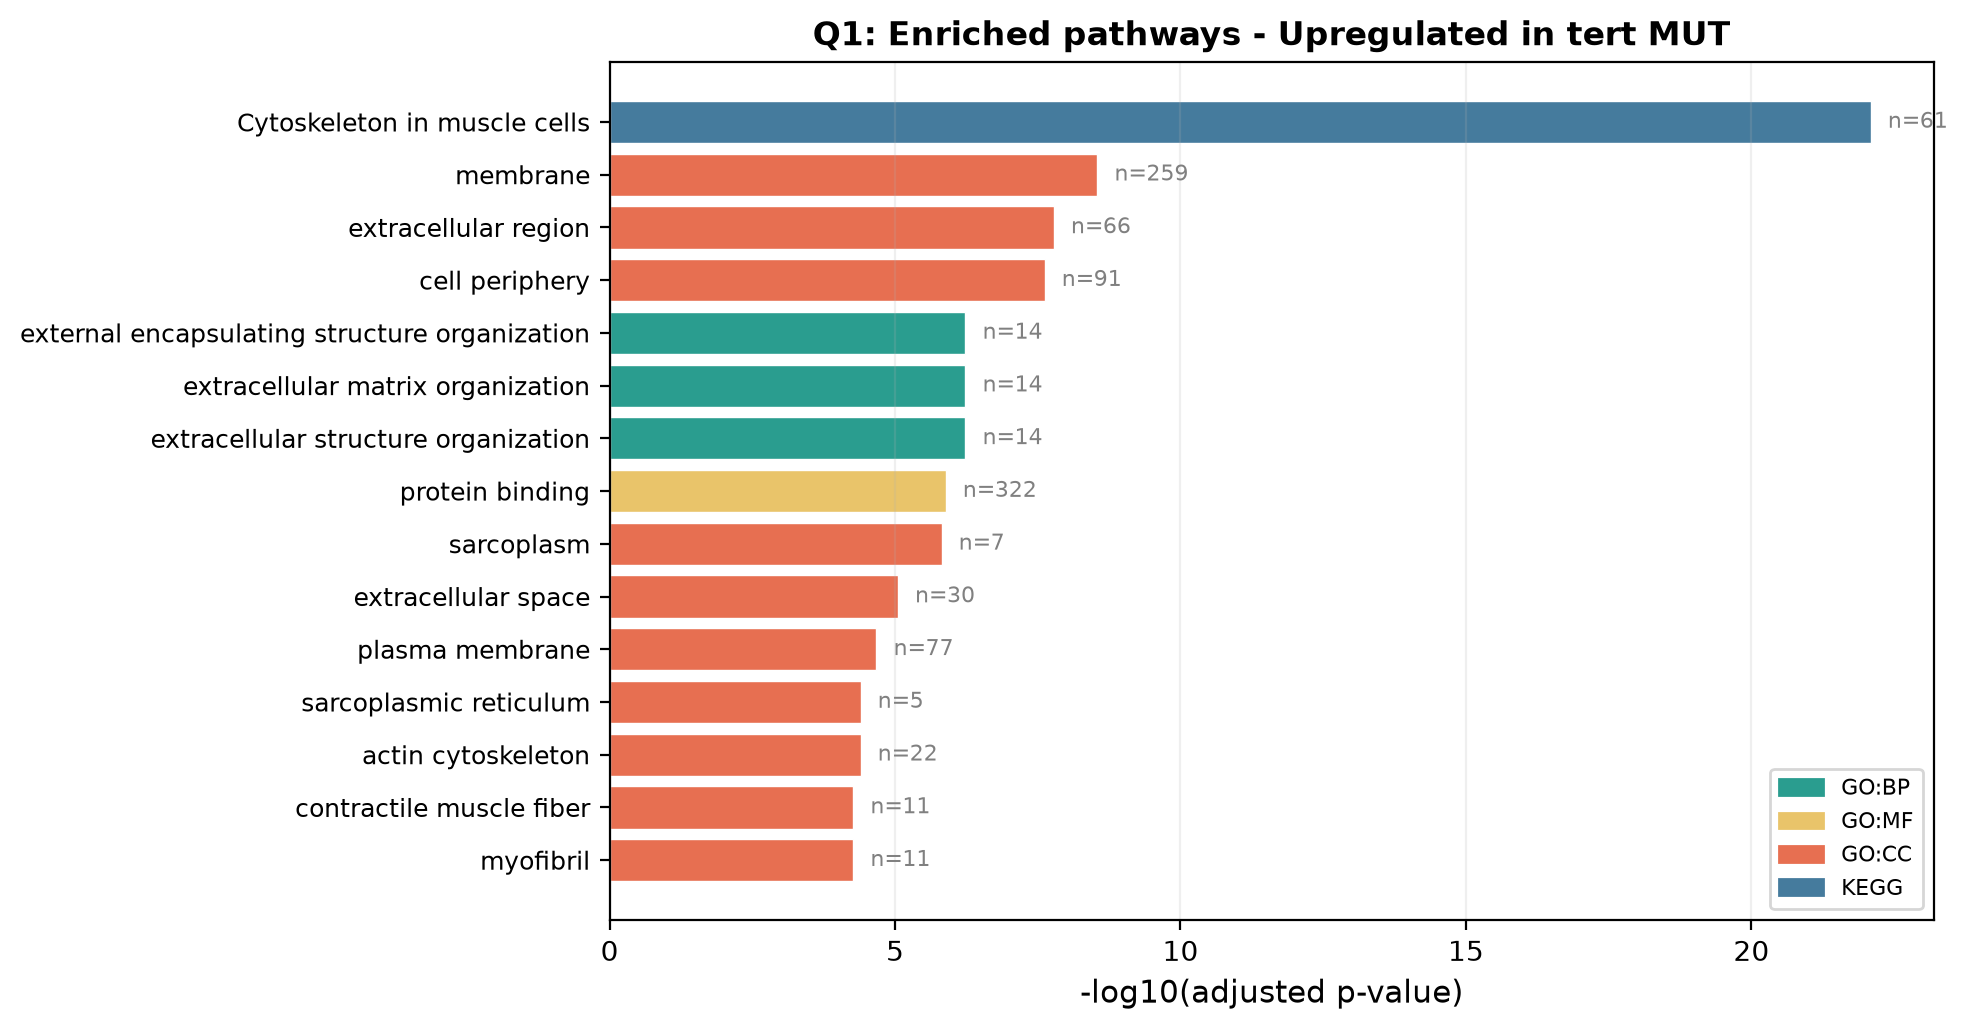

The data file committed next to this chart (first rows):
source, native, name, p_value, significant, description, term_size, query_size, intersection_size, effective_domain_size, precision, recall, query, parents, intersections, evidences
KEGG, KEGG:04820, Cytoskeleton in muscle cells, 8.122062307927591e-23, True, Cytoskeleton in muscle cells, 253, 349, 61, 6524, 0.1748, 0.2411, query_1, ['KEGG:00000'], ['ENSDARG00000035438', 'ENSDARG000000991…, [['KEGG'], ['KEGG'], ['KEGG'], ['KEGG'],…
GO:CC, GO:0016020, membrane, 2.8624592766609988e-09, True, "A lipid bilayer along with all the prot…, 5197, 446, 259, 12235, 0.5807, 0.04984, query_1, ['GO:0110165'], ['ENSDARG00000035458', 'ENSDARG000000639…, [['IBA', 'IEA'], ['IEA'], ['IEA'], ['IEA…
GO:CC, GO:0005576, extracellular region, 1.654603198168945e-08, True, "The space external to the outermost str…, 788, 446, 66, 12235, 0.148, 0.08376, query_1, ['GO:0110165'], ['ENSDARG00000093549', 'ENSDARG000000193…, [['IBA', 'IEA'], ['IEA'], ['IEA'], ['IBA…
GO:CC, GO:0071944, cell periphery, 2.3976289022825528e-08, True, "The broad region around and including t…, 1289, 446, 91, 12235, 0.204, 0.0706, query_1, ['GO:0110165'], ['ENSDARG00000038826', 'ENSDARG000000586…, [['IBA', 'IEA'], ['IBA', 'IEA'], ['IBA']…
GO:BP, GO:0045229, external encapsulating structure organiz…, 5.842838671129531e-07, True, "A process that is carried out at the ce…, 47, 563, 14, 14996, 0.02487, 0.2979, query_1, ['GO:0016043'], ['ENSDARG00000104267', 'ENSDARG000001015…, [['IBA'], ['IBA'], ['IMP', 'IBA'], ['IMP…
GO:BP, GO:0030198, extracellular matrix organization, 5.842838671129531e-07, True, "A process that is carried out at the ce…, 46, 563, 14, 14996, 0.02487, 0.3043, query_1, ['GO:0043062', 'GO:0045229'], ['ENSDARG00000104267', 'ENSDARG000001015…, [['IBA'], ['IBA'], ['IMP', 'IBA'], ['IMP…
GO:BP, GO:0043062, extracellular structure organization, 5.842838671129531e-07, True, "A process that is carried out at the ce…, 46, 563, 14, 14996, 0.02487, 0.3043, query_1, ['GO:0016043'], ['ENSDARG00000104267', 'ENSDARG000001015…, [['IBA'], ['IBA'], ['IMP', 'IBA'], ['IMP…
GO:MF, GO:0005515, protein binding, 1.2959294855102836e-06, True, "Binding to a protein." [GOC:go_curators…, 6330, 813, 322, 21077, 0.3961, 0.05087, query_1, ['GO:0005488'], ['ENSDARG00000035438', 'ENSDARG000000030…, [['IBA', 'IEA'], ['IEA'], ['IEA'], ['IEA…
GO:CC, GO:0016528, sarcoplasm, 1.5310084656908413e-06, True, "The cytoplasm of a muscle cell; include…, 11, 446, 7, 12235, 0.0157, 0.6364, query_1, ['GO:0005737'], ['ENSDARG00000035458', 'ENSDARG000000286…, [['IEA'], ['IEA'], ['IBA', 'IEA'], ['IEA…
GO:CC, GO:0005615, extracellular space, 8.909183737801289e-06, True, "That part of a multicellular organism o…, 285, 446, 30, 12235, 0.06726, 0.1053, query_1, ['GO:0005576', 'GO:0110165'], ['ENSDARG00000019353', 'ENSDARG000000694…, [['IEA'], ['IBA'], ['IBA'], ['IEA'], ['I…
GO:CC, GO:0005886, plasma membrane, 2.1163152915919216e-05, True, "The membrane surrounding a cell that se…, 1200, 446, 77, 12235, 0.1726, 0.06417, query_1, ['GO:0016020', 'GO:0071944'], ['ENSDARG00000038826', 'ENSDARG000000586…, [['IBA', 'IEA'], ['IBA', 'IEA'], ['IBA']…
GO:CC, GO:0016529, sarcoplasmic reticulum, 4.013271061015401e-05, True, "A fine reticular network of membrane-li…, 7, 446, 5, 12235, 0.01121, 0.7143, query_1, ['GO:0005783', 'GO:0016528'], ['ENSDARG00000035458', 'ENSDARG000000388…, [['IEA'], ['IBA'], ['IEA'], ['IEA'], ['I…
GO:CC, GO:0015629, actin cytoskeleton, 4.013271061015401e-05, True, "The part of the cytoskeleton (the inter…, 187, 446, 22, 12235, 0.04933, 0.1176, query_1, ['GO:0005856'], ['ENSDARG00000035438', 'ENSDARG000000684…, [['IBA', 'IEA'], ['IEA'], ['IEA'], ['IEA…
GO:CC, GO:0043292, contractile muscle fiber, 5.3862033045744926e-05, True, "Fibers, composed of actin, myosin, and …, 52, 446, 11, 12235, 0.02466, 0.2115, query_1, ['GO:0005737', 'GO:0043232', 'GO:0099512…, ['ENSDARG00000068457', 'ENSDARG000000137…, [['IEA'], ['IEA'], ['IEA'], ['IDA', 'IBA…
GO:CC, GO:0030016, myofibril, 5.3862033045744926e-05, True, "The contractile element of skeletal and…, 52, 446, 11, 12235, 0.02466, 0.2115, query_1, ['GO:0043292'], ['ENSDARG00000068457', 'ENSDARG000000137…, [['IEA'], ['IEA'], ['IEA'], ['IDA', 'IBA…
GO:CC, GO:0030018, Z disc, 6.59095622891266e-05, True, "Platelike region of a muscle sarcomere …, 19, 446, 7, 12235, 0.0157, 0.3684, query_1, ['GO:0031674', 'GO:0110165'], ['ENSDARG00000058656', 'ENSDARG000000562…, [['IDA', 'IBA', 'IEA'], ['IEA'], ['IEA']…
GO:CC, GO:0031012, extracellular matrix, 7.435910214996954e-05, True, "A structure lying external to one or mo…, 55, 446, 11, 12235, 0.02466, 0.2, query_1, ['GO:0030312'], ['ENSDARG00000104267', 'ENSDARG000000176…, [['IBA'], ['IEA'], ['IEA'], ['IBA'], ['I…
GO:CC, GO:0030312, external encapsulating structure, 7.435910214996954e-05, True, "A structure that lies outside the plasm…, 55, 446, 11, 12235, 0.02466, 0.2, query_1, ['GO:0071944', 'GO:0110165'], ['ENSDARG00000104267', 'ENSDARG000000176…, [['IBA'], ['IEA'], ['IEA'], ['IBA'], ['I…
GO:CC, GO:0031674, I band, 7.718195327131844e-05, True, "A region of a sarcomere that appears as…, 20, 446, 7, 12235, 0.0157, 0.35, query_1, ['GO:0030017', 'GO:0110165'], ['ENSDARG00000058656', 'ENSDARG000000562…, [['IDA', 'IBA', 'IEA'], ['IEA'], ['IEA']…
GO:MF, GO:0003779, actin binding, 9.942978066355657e-05, True, "Binding to monomeric or multimeric form…, 259, 813, 29, 21077, 0.03567, 0.112, query_1, ['GO:0008092'], ['ENSDARG00000035438', 'ENSDARG000000874…, [['IBA', 'IEA'], ['IBA', 'IEA'], ['IEA']…
GO:MF, GO:0005539, glycosaminoglycan binding, 0.0001205, True, "Binding to a glycan (polysaccharide) co…, 53, 813, 12, 21077, 0.01476, 0.2264, query_1, ['GO:0097367'], ['ENSDARG00000089769', 'ENSDARG000000776…, [['IEA'], ['IEA'], ['IEA'], ['IBA'], ['I…
GO:MF, GO:0051015, actin filament binding, 0.0001205, True, "Binding to an actin filament, also know…, 107, 813, 17, 21077, 0.02091, 0.1589, query_1, ['GO:0003779', 'GO:0044877'], ['ENSDARG00000035438', 'ENSDARG000000874…, [['IBA', 'IEA'], ['IBA'], ['IEA'], ['IBA…
GO:MF, GO:0005201, extracellular matrix structural constitu…, 0.0001279, True, "The action of a molecule that contribut…, 37, 813, 10, 21077, 0.0123, 0.2703, query_1, ['GO:0005198'], ['ENSDARG00000035809', 'ENSDARG000000200…, [['IEA'], ['IEA'], ['IEA'], ['IEA'], ['I…
GO:BP, GO:0009653, anatomical structure morphogenesis, 0.0001325, True, "The process in which anatomical structu…, 412, 563, 38, 14996, 0.0675, 0.09223, query_1, ['GO:0032502', 'GO:0048856'], ['ENSDARG00000057571', 'ENSDARG000000586…, [['IMP'], ['IMP'], ['IEA'], ['IMP'], ['I…
KEGG, KEGG:04510, Focal adhesion, 0.0001355, True, Focal adhesion, 213, 349, 29, 6524, 0.08309, 0.1362, query_1, ['KEGG:00000'], ['ENSDARG00000062592', 'ENSDARG000000358…, [['KEGG'], ['KEGG'], ['KEGG'], ['KEGG'],…
KEGG, KEGG:04512, ECM-receptor interaction, 0.0001355, True, ECM-receptor interaction, 79, 349, 16, 6524, 0.04585, 0.2025, query_1, ['KEGG:00000'], ['ENSDARG00000035809', 'ENSDARG000000200…, [['KEGG'], ['KEGG'], ['KEGG'], ['KEGG'],…
GO:CC, GO:0030017, sarcomere, 0.0001476, True, "The repeating unit of a myofibril in a …, 49, 446, 10, 12235, 0.02242, 0.2041, query_1, ['GO:0030016', 'GO:0110165'], ['ENSDARG00000068457', 'ENSDARG000000137…, [['IEA'], ['IEA'], ['IEA'], ['IDA', 'IBA…
GO:BP, GO:0007155, cell adhesion, 0.0002918, True, "The attachment of a cell, either to ano…, 412, 563, 37, 14996, 0.06572, 0.08981, query_1, ['GO:0009987'], ['ENSDARG00000104267', 'ENSDARG000000599…, [['IBA', 'IEA'], ['IBA'], ['IEA'], ['IEA…
KEGG, KEGG:04518, Integrin signaling, 0.0003829, True, Integrin signaling, 149, 349, 22, 6524, 0.06304, 0.1477, query_1, ['KEGG:00000'], ['ENSDARG00000035809', 'ENSDARG000000200…, [['KEGG'], ['KEGG'], ['KEGG'], ['KEGG'],…
GO:BP, GO:0032501, multicellular organismal process, 0.0004591, True, "Any biological process, occurring at th…, 1233, 563, 79, 14996, 0.1403, 0.06407, query_1, ['GO:0008150'], ['ENSDARG00000035438', 'ENSDARG000000684…, [['IEA'], ['IEA'], ['IBA'], ['IMP', 'IGI…
GO:BP, GO:0006955, immune response, 0.0008275, True, "Any immune system process that function…, 334, 563, 31, 14996, 0.05506, 0.09281, query_1, ['GO:0002376', 'GO:0050896'], ['ENSDARG00000069471', 'ENSDARG000000371…, [['IBA'], ['IEA'], ['IEA'], ['IEA'], ['I…
GO:MF, GO:0044877, protein-containing complex binding, 0.001167, True, "Binding to a macromolecular complex." […, 261, 813, 26, 21077, 0.03198, 0.09962, query_1, ['GO:0005488'], ['ENSDARG00000035438', 'ENSDARG000000874…, [['IBA', 'IEA'], ['IBA'], ['IEA'], ['IBA…
GO:CC, GO:0016459, myosin complex, 0.001273, True, "A protein complex, formed of one or mor…, 88, 446, 12, 12235, 0.02691, 0.1364, query_1, ['GO:0015629', 'GO:0032991'], ['ENSDARG00000035438', 'ENSDARG000000959…, [['IBA', 'IEA'], ['IEA'], ['IBA', 'IEA']…
GO:CC, GO:0110165, cellular anatomical structure, 0.002101, True, "A part of a cellular organism consistin…, 11593, 446, 438, 12235, 0.9821, 0.03778, query_1, ['GO:0005575'], ['ENSDARG00000035438', 'ENSDARG000000354…, [['IBA', 'IEA'], ['IBA', 'IEA'], ['IEA']…
GO:BP, GO:0015980, energy derivation by oxidation of organi…, 0.002104, True, "The chemical reactions and pathways by …, 161, 563, 19, 14996, 0.03375, 0.118, query_1, ['GO:0006091'], ['ENSDARG00000063912', 'ENSDARG000000116…, [['IEA'], ['IEA'], ['IBA', 'IEA'], ['IEA…
GO:MF, GO:0008201, heparin binding, 0.002362, True, "Binding to heparin, a member of a group…, 24, 813, 7, 21077, 0.00861, 0.2917, query_1, ['GO:0005539', 'GO:1901681'], ['ENSDARG00000077641', 'ENSDARG000000738…, [['IEA'], ['IEA'], ['IBA'], ['IEA'], ['I…
GO:MF, GO:0015453, oxidoreduction-driven active transmembra…, 0.002382, True, "Primary active transport of a solute ac…, 17, 813, 6, 21077, 0.00738, 0.3529, query_1, ['GO:0015399'], ['ENSDARG00000063912', 'ENSDARG000000639…, [['IEA'], ['IEA'], ['IEA'], ['IEA'], ['I…
GO:MF, GO:0008137, NADH dehydrogenase (ubiquinone) activity, 0.002447, True, "Catalysis of the reaction: NADH + ubiqu…, 11, 813, 5, 21077, 0.00615, 0.4545, query_1, ['GO:0009055', 'GO:0015078', 'GO:0015453…, ['ENSDARG00000063917', 'ENSDARG000000638…, [['IEA'], ['IEA'], ['IEA'], ['IEA'], ['I…
KEGG, KEGG:04920, Adipocytokine signaling pathway, 0.002495, True, Adipocytokine signaling pathway, 82, 349, 14, 6524, 0.04011, 0.1707, query_1, ['KEGG:00000'], ['ENSDARG00000103612', 'ENSDARG000000254…, [['KEGG'], ['KEGG'], ['KEGG'], ['KEGG'],…
GO:BP, GO:0045333, cellular respiration, 0.002548, True, "The enzymatic release of energy from in…, 136, 563, 17, 14996, 0.0302, 0.125, query_1, ['GO:0015980'], ['ENSDARG00000063912', 'ENSDARG000000116…, [['IEA'], ['IEA'], ['IBA', 'IEA'], ['IEA…
GO:BP, GO:0002376, immune system process, 0.004104, True, "Any process involved in the development…, 405, 563, 33, 14996, 0.05861, 0.08148, query_1, ['GO:0008150'], ['ENSDARG00000069471', 'ENSDARG000000371…, [['IBA'], ['IEA'], ['IEA'], ['IEA'], ['I…
GO:BP, GO:0009060, aerobic respiration, 0.004104, True, "The enzymatic release of energy from in…, 129, 563, 16, 14996, 0.02842, 0.124, query_1, ['GO:0045333'], ['ENSDARG00000063912', 'ENSDARG000000116…, [['IEA'], ['IEA'], ['IBA', 'IEA'], ['IEA…
KEGG, KEGG:04672, Intestinal immune network for IgA produc…, 0.004545, True, Intestinal immune network for IgA produc…, 32, 349, 8, 6524, 0.02292, 0.25, query_1, ['KEGG:00000'], ['ENSDARG00000037116', 'ENSDARG000000317…, [['KEGG'], ['KEGG'], ['KEGG'], ['KEGG'],…
GO:CC, GO:0099081, supramolecular polymer, 0.004881, True, "A polymeric supramolecular structure." …, 200, 446, 18, 12235, 0.04036, 0.09, query_1, ['GO:0099080'], ['ENSDARG00000035438', 'ENSDARG000000684…, [['IBA'], ['IEA'], ['IEA'], ['IEA'], ['I…
GO:CC, GO:0005581, collagen trimer, 0.004881, True, "A protein complex consisting of three c…, 18, 446, 5, 12235, 0.01121, 0.2778, query_1, ['GO:0032991'], ['ENSDARG00000055009', 'ENSDARG000001015…, [['IEA'], ['IEA'], ['IEA'], ['IEA'], ['I…
GO:CC, GO:0099512, supramolecular fiber, 0.004881, True, "A polymer consisting of an indefinite n…, 200, 446, 18, 12235, 0.04036, 0.09, query_1, ['GO:0099081'], ['ENSDARG00000035438', 'ENSDARG000000684…, [['IBA'], ['IEA'], ['IEA'], ['IEA'], ['I…
GO:MF, GO:0005102, signaling receptor binding, 0.005225, True, "Binding to one or more specific sites o…, 415, 813, 33, 21077, 0.04059, 0.07952, query_1, ['GO:0005515'], ['ENSDARG00000057903', 'ENSDARG000001032…, [['IEA'], ['IEA'], ['IEA'], ['IEA'], ['I…
GO:BP, GO:0032502, developmental process, 0.005488, True, "A biological process whose specific out…, 1067, 563, 66, 14996, 0.1172, 0.06186, query_1, ['GO:0008150'], ['ENSDARG00000035438', 'ENSDARG000000575…, [['IEA'], ['IMP'], ['IMP', 'IGI', 'IBA']…
GO:CC, GO:0030314, junctional membrane complex, 0.005596, True, "Complex formed in muscle cells between …, 5, 446, 3, 12235, 0.006726, 0.6, query_1, ['GO:0016528', 'GO:0032991'], ['ENSDARG00000028625', 'ENSDARG000000388…, [['IEA'], ['IBA', 'IEA'], ['IEA']]
GO:BP, GO:0006091, generation of precursor metabolites and …, 0.008093, True, "The chemical reactions and pathways res…, 184, 563, 19, 14996, 0.03375, 0.1033, query_1, ['GO:0008152'], ['ENSDARG00000063912', 'ENSDARG000000116…, [['IEA'], ['IEA'], ['IBA', 'IEA'], ['IEA…
GO:BP, GO:0035239, tube morphogenesis, 0.008093, True, "The process in which the anatomical str…, 97, 563, 13, 14996, 0.02309, 0.134, query_1, ['GO:0009653', 'GO:0035295'], ['ENSDARG00000069048', 'ENSDARG000000683…, [['IEA'], ['IGI'], ['IBA'], ['IMP'], ['I…
GO:BP, GO:0048856, anatomical structure development, 0.008401, True, "The biological process whose specific o…, 1012, 563, 62, 14996, 0.1101, 0.06126, query_1, ['GO:0032502'], ['ENSDARG00000035438', 'ENSDARG000000575…, [['IEA'], ['IMP'], ['IMP', 'IGI', 'IBA']…
GO:BP, GO:0022904, respiratory electron transport chain, 0.008401, True, "A process in which a series of electron…, 50, 563, 9, 14996, 0.01599, 0.18, query_1, ['GO:0022900', 'GO:0045333'], ['ENSDARG00000063912', 'ENSDARG000000639…, [['IEA'], ['IEA'], ['IEA'], ['IEA'], ['I…
GO:BP, GO:0006119, oxidative phosphorylation, 0.008401, True, "The phosphorylation of ADP to ATP that …, 49, 563, 9, 14996, 0.01599, 0.1837, query_1, ['GO:0009060'], ['ENSDARG00000063912', 'ENSDARG000000639…, [['IEA'], ['IEA'], ['IEA'], ['IEA'], ['I…
GO:BP, GO:0048583, regulation of response to stimulus, 0.008401, True, "Any process that modulates the frequenc…, 487, 563, 36, 14996, 0.06394, 0.07392, query_1, ['GO:0050789', 'GO:0050896'], ['ENSDARG00000025428', 'ENSDARG000000683…, [['IMP', 'IBA', 'IEA'], ['IGI'], ['IEA']…
GO:CC, GO:0016011, dystroglycan complex, 0.009942, True, "A protein complex that includes alpha- …, 6, 446, 3, 12235, 0.006726, 0.5, query_1, ['GO:0016010', 'GO:0098797'], ['ENSDARG00000038107', 'ENSDARG000000985…, [['IEA'], ['IEA'], ['IEA']]
GO:CC, GO:0016012, sarcoglycan complex, 0.009942, True, "A protein complex formed of four sarcog…, 6, 446, 3, 12235, 0.006726, 0.5, query_1, ['GO:0016011', 'GO:0098797'], ['ENSDARG00000038107', 'ENSDARG000000985…, [['IEA'], ['IEA'], ['IEA']]
KEGG, KEGG:03260, Virion - Human immunodeficiency virus, 0.01083, True, Virion - Human immunodeficiency virus, 4, 349, 3, 6524, 0.008596, 0.75, query_1, ['KEGG:00000'], ['ENSDARG00000041959', 'ENSDARG000000576…, [['KEGG'], ['KEGG'], ['KEGG']]
KEGG, KEGG:04260, Cardiac muscle contraction, 0.01179, True, Cardiac muscle contraction, 122, 349, 16, 6524, 0.04585, 0.1311, query_1, ['KEGG:00000'], ['ENSDARG00000099197', 'ENSDARG000000354…, [['KEGG'], ['KEGG'], ['KEGG'], ['KEGG'],…
GO:MF, GO:0008092, cytoskeletal protein binding, 0.01353, True, "Binding to a protein component of a cyt…, 476, 813, 35, 21077, 0.04305, 0.07353, query_1, ['GO:0005515'], ['ENSDARG00000035438', 'ENSDARG000000874…, [['IBA', 'IEA'], ['IBA', 'IEA'], ['IEA']…
... 94 more rows
